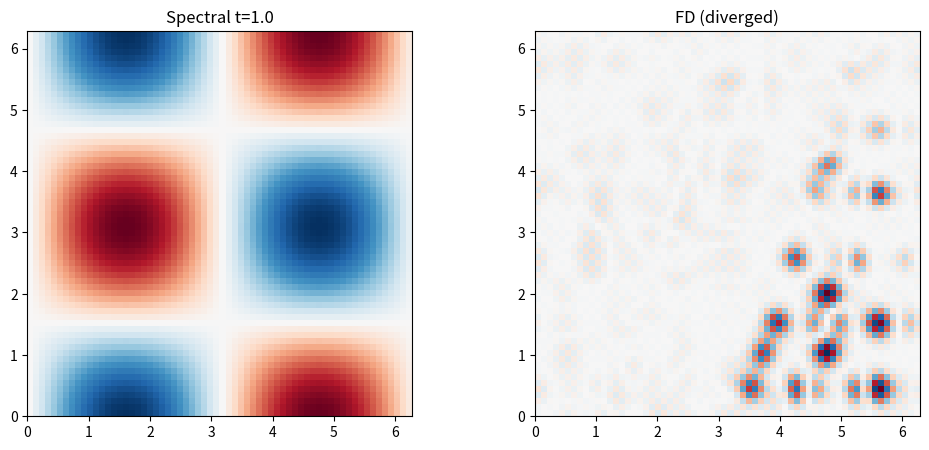

Write Python code to recreate this figure.
import numpy as np
import matplotlib.pyplot as plt
from matplotlib.animation import FuncAnimation

def build_spectral_decay_matrix(N, L, nu, dt):
    k_vec = 2 * np.pi * np.fft.fftfreq(N, d=L/N)
    Kx, Ky = np.meshgrid(k_vec, k_vec)
    Lambda = -(Kx**2 + Ky**2)
    G = np.exp(nu * Lambda * dt)
    return G

def evolve_spectral(u, G):
    u_hat = np.fft.fft2(u)
    u_hat_new = u_hat * G
    return np.real(np.fft.ifft2(u_hat_new))

def explicit_fd_step(u, nu, dt, dx):
    lap = (np.roll(u, 1, 0) + np.roll(u, -1, 0) + np.roll(u, 1, 1) + np.roll(u, -1, 1) - 4*u) / dx**2
    return u + nu * dt * lap

# Crucible Test
N = 64
L = 2 * np.pi
dx = L / N
nu = 1.0
dt = 0.1
steps = 10
x = np.linspace(0, L, N, endpoint=False)
y = np.linspace(0, L, N, endpoint=False)
X, Y = np.meshgrid(x, y)
u0 = np.sin(X) * np.cos(Y) + 0.5 * np.sin(3*X + Y)  # High-freq initial

G = build_spectral_decay_matrix(N, L, nu, dt)

print("Crucible Test Results:")
print("Initial max norm:", np.max(np.abs(u0)))

u_spectral = u0.copy()
for i in range(steps):
    u_spectral = evolve_spectral(u_spectral, G)
print("Spectral after", steps, "steps (t=", steps*dt, ") max norm:", np.max(np.abs(u_spectral)))

u_fd = u0.copy()
stable = True
for i in range(steps):
    u_fd = explicit_fd_step(u_fd, nu, dt, dx)
    norm = np.max(np.abs(u_fd))
    print("FD step", i+1, "max norm:", norm)
    if norm > 1e6:
        stable = False
        print("FD diverged!")
        break

print("Spectral stable:", True)
print("FD stable:", stable)

# Plot
fig, (ax1, ax2) = plt.subplots(1, 2, figsize=(12, 5))
ax1.imshow(u_spectral, cmap='RdBu', extent=[0, L, 0, L])
ax1.set_title('Spectral t=1.0')
ax2.imshow(u_fd if stable else np.zeros_like(u_fd), cmap='RdBu', extent=[0, L, 0, L])
ax2.set_title('FD (diverged)')
plt.show()

print("Plots shown. Spectral serene, FD in ghosts.")
